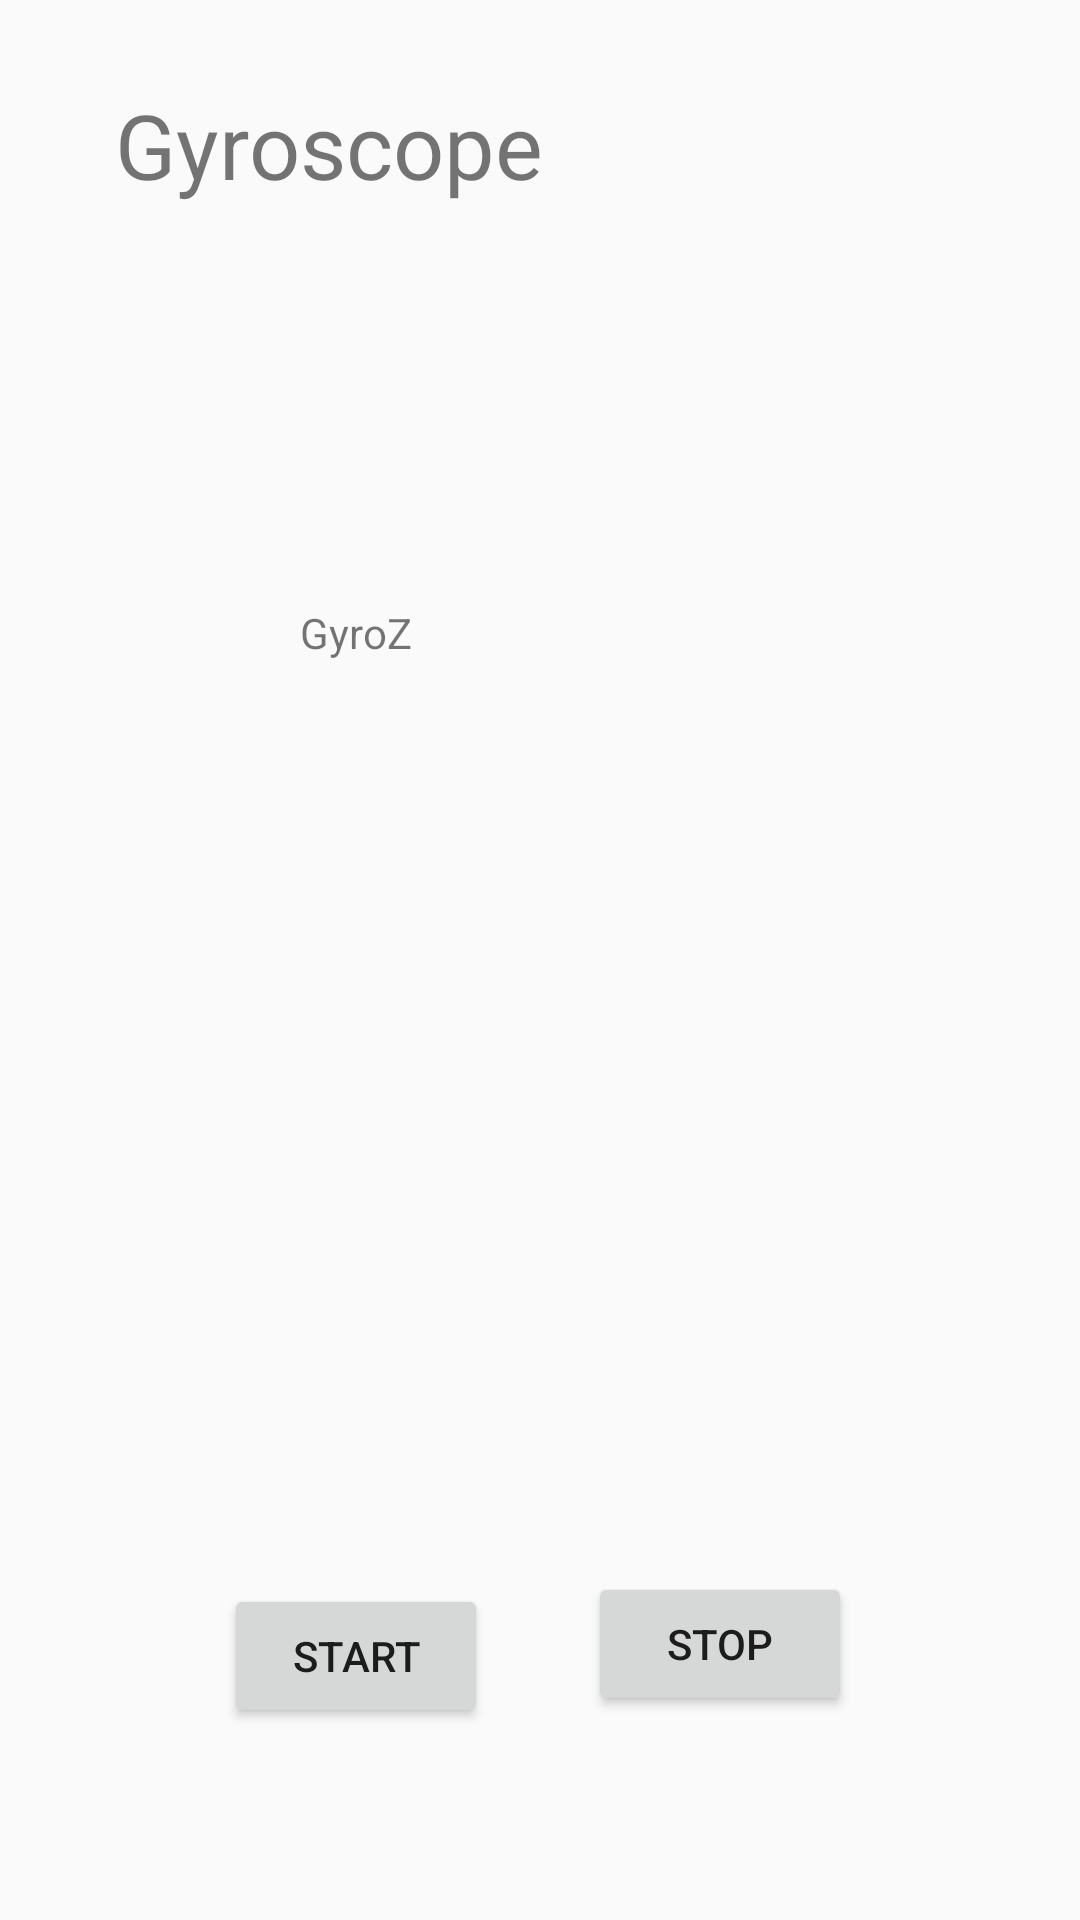

Layout XML and referenced resources for this Android screen:
<!-- AndroidManifest.xml: application theme Theme.AppCompat.Light.NoActionBar -->
<!-- res/layout/activity_gyroscope.xml -->
<?xml version="1.0" encoding="utf-8"?>
<androidx.constraintlayout.widget.ConstraintLayout xmlns:android="http://schemas.android.com/apk/res/android"
    xmlns:app="http://schemas.android.com/apk/res-auto"
    xmlns:tools="http://schemas.android.com/tools"
    android:layout_width="match_parent"
    android:layout_height="match_parent"
    tools:context="com.example.bluetoothApp.gyroscopeActivity">

    <TextView
        android:id="@+id/textView"
        android:layout_width="wrap_content"
        android:layout_height="wrap_content"
        android:layout_marginStart="42dp"
        android:layout_marginTop="28dp"
        android:layout_marginEnd="311dp"
        android:text="Gyroscope"
        android:textSize="30dp"
        app:layout_constraintEnd_toEndOf="parent"
        app:layout_constraintHorizontal_bias="0.029"
        app:layout_constraintStart_toStartOf="parent"
        app:layout_constraintTop_toTopOf="parent" />

    <TextView
        android:id="@+id/textView2"
        android:layout_width="wrap_content"
        android:layout_height="wrap_content"
        android:layout_marginStart="100dp"
        android:layout_marginTop="32dp"
        android:layout_marginEnd="307dp"
        android:outlineAmbientShadowColor="@color/black"
        android:text="GyroX"
        app:layout_constraintEnd_toEndOf="parent"
        app:layout_constraintHorizontal_bias="0.0"
        app:layout_constraintStart_toStartOf="parent"
        app:layout_constraintTop_toBottomOf="@+id/textView" />













    











    <TextView
        android:id="@+id/textView3"
        android:layout_width="wrap_content"
        android:layout_height="wrap_content"
        android:layout_marginStart="100dp"
        android:layout_marginTop="31dp"
        android:layout_marginEnd="307dp"
        android:layout_marginBottom="37dp"
        android:text="GyroY"
        app:layout_constraintBottom_toTopOf="@+id/textView4"
        app:layout_constraintEnd_toEndOf="parent"
        app:layout_constraintHorizontal_bias="0.0"
        app:layout_constraintStart_toStartOf="parent"
        app:layout_constraintTop_toBottomOf="@+id/textView2" />

    











    <TextView
        android:id="@+id/textView4"
        android:layout_width="wrap_content"
        android:layout_height="wrap_content"
        android:layout_marginStart="100dp"

        android:layout_marginTop="32dp"
        android:text="GyroZ"
        app:layout_constraintStart_toStartOf="parent"
        app:layout_constraintTop_toBottomOf="@+id/textView3" />

    <TextView
        android:id="@+id/textView6"
        android:layout_width="wrap_content"
        android:layout_height="wrap_content"
        android:layout_marginStart="176dp"
        android:layout_marginTop="400dp"
        android:layout_marginEnd="177dp"
        android:layout_marginBottom="312dp"
        android:text="Command"
        android:textSize="30dp"
        app:layout_constraintBottom_toBottomOf="parent"
        app:layout_constraintEnd_toEndOf="parent"
        app:layout_constraintStart_toStartOf="parent"
        app:layout_constraintTop_toTopOf="parent" />

    <Button
        android:id="@+id/start"
        android:layout_width="wrap_content"
        android:layout_height="wrap_content"
        android:layout_marginStart="88dp"
        android:layout_marginEnd="62dp"
        android:layout_marginBottom="64dp"
        android:text="Start"
        app:layout_constraintBottom_toBottomOf="parent"
        app:layout_constraintEnd_toStartOf="@+id/stop"
        app:layout_constraintHorizontal_bias="0.325"
        app:layout_constraintStart_toStartOf="parent" />

    <Button
        android:id="@+id/stop"
        android:layout_width="wrap_content"
        android:layout_height="wrap_content"
        android:layout_marginEnd="76dp"
        android:layout_marginBottom="68dp"
        android:text="Stop"
        app:layout_constraintBottom_toBottomOf="parent"
        app:layout_constraintEnd_toEndOf="parent" />
</androidx.constraintlayout.widget.ConstraintLayout>
<!-- resources referenced by this layout -->
<resources>
  <color name="black">#FF000000</color>
  <color name="gray">#cccccc</color>
</resources>
